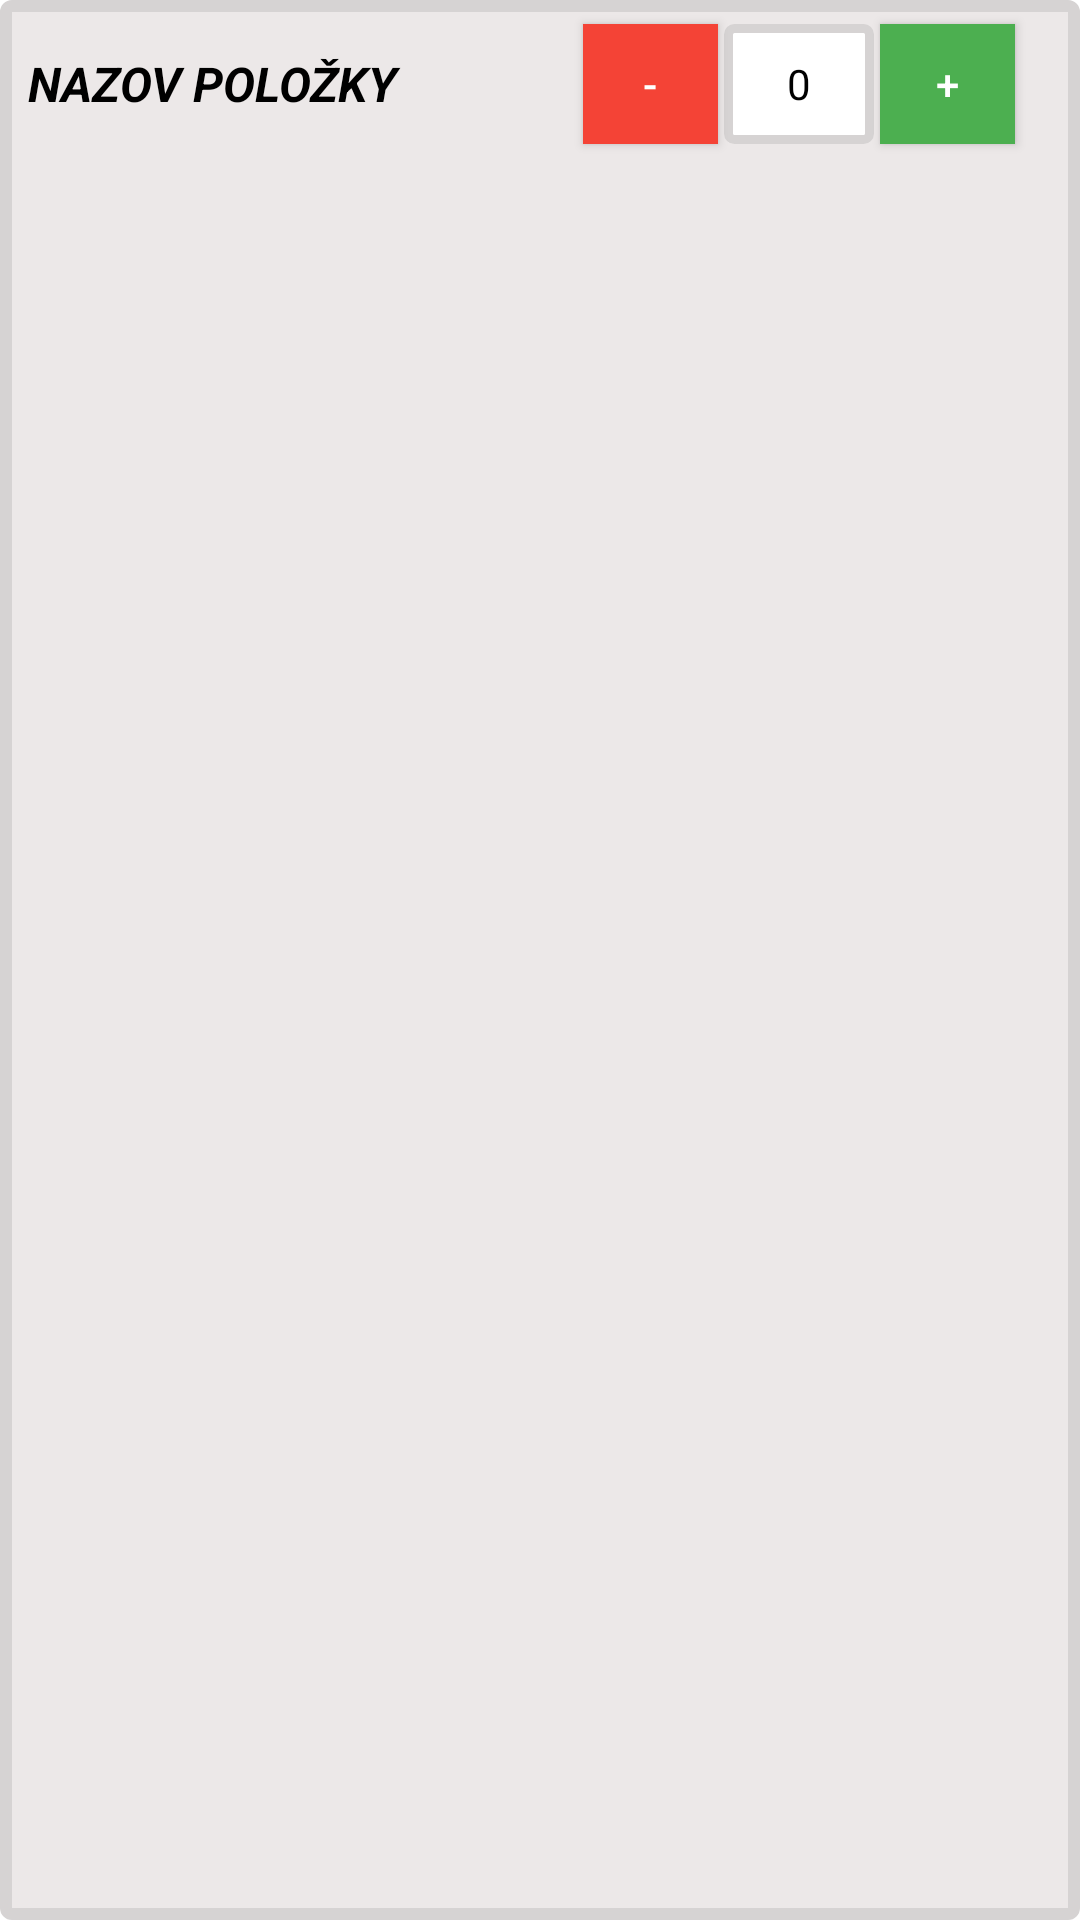

Here is an Android app screen rendered from its layout file. Give the layout XML and the strings, colors and styles it references.
<!-- AndroidManifest.xml: application theme Theme.IObjednaj -->
<!-- res/layout/polozka_item.xml -->
<?xml version="1.0" encoding="utf-8"?>
<layout xmlns:tools="http://schemas.android.com/tools"
    xmlns:android="http://schemas.android.com/apk/res/android"
    xmlns:app="http://schemas.android.com/apk/res-auto">

    <androidx.constraintlayout.widget.ConstraintLayout
        android:layout_width="350dp"
        android:layout_height="57dp"
        android:background="@drawable/oramovanie_polozka">

        <TextView
            android:id="@+id/nazov_polozky"
            android:layout_width="185dp"
            android:layout_height="40dp"
            android:layout_marginStart="5dp"
            android:layout_marginTop="8dp"
            android:gravity="center_vertical"
            android:text="@string/nazov_polo_ky"
            android:textColor="@color/black"
            android:textSize="16sp"
            android:textStyle="bold|italic"
            app:layout_constraintEnd_toEndOf="parent"
            app:layout_constraintHorizontal_bias="0.026"
            app:layout_constraintStart_toStartOf="parent"
            app:layout_constraintTop_toTopOf="parent"
            tools:ignore="TextSizeCheck" />

        <TextView
            android:id="@+id/pocet"
            android:layout_width="50dp"
            android:layout_height="40dp"
            android:layout_marginStart="2dp"
            android:background="@drawable/oramovanie_cena"
            android:gravity="center"
            android:text="@string/_0"
            android:textColor="@color/black"
            app:layout_constraintStart_toEndOf="@+id/uber"
            app:layout_constraintTop_toTopOf="@+id/nazov_polozky"
            tools:ignore="TextSizeCheck" />

        <androidx.appcompat.widget.AppCompatButton
            android:id="@+id/pridaj"
            android:layout_width="45dp"
            android:layout_height="40dp"
            android:layout_marginStart="2dp"
            android:background="@color/green"
            android:text="@string/plus"
            android:textColor="@color/white"
            app:layout_constraintStart_toEndOf="@+id/pocet"
            app:layout_constraintTop_toTopOf="@+id/nazov_polozky"
            tools:ignore="TouchTargetSizeCheck,TextContrastCheck" />

        <androidx.appcompat.widget.AppCompatButton
            android:id="@+id/uber"
            android:layout_width="45dp"
            android:layout_height="40dp"
            android:background="#F44336"
            android:text="@string/minus"
            android:textColor="@color/white"
            app:layout_constraintStart_toEndOf="@+id/nazov_polozky"
            app:layout_constraintTop_toTopOf="@+id/nazov_polozky"
            tools:ignore="TouchTargetSizeCheck,TextContrastCheck" />
    </androidx.constraintlayout.widget.ConstraintLayout>
</layout>
<!-- resources referenced by this layout -->
<resources>
  <color name="black">#FF000000</color>
  <color name="green">#4CAF50</color>
  <color name="white">#FFFFFFFF</color>
  <!-- drawable oramovanie_cena (drawable) -->
  <?xml version="1.0" encoding="utf-8"?>
  <shape xmlns:android="http://schemas.android.com/apk/res/android"
      android:shape="rectangle" >
  
      
      <solid
          android:color="@color/white" >
      </solid>
  
      
      <stroke
          android:width="3dp"
          android:color="@color/light_grey_2" >
      </stroke>
  
      
      <corners
          android:radius="2dp" >
      </corners>
  
  </shape>
  <!-- drawable oramovanie_polozka (drawable) -->
  <?xml version="1.0" encoding="utf-8"?>
  <shape xmlns:android="http://schemas.android.com/apk/res/android"
      android:shape="rectangle" >
  
      
      <solid
          android:color="@color/light_grey" >
      </solid>
  
      
      <stroke
          android:width="4dp"
          android:color="@color/light_grey_2" >
      </stroke>
  
      
      <corners
          android:radius="2dp" >
      </corners>
  
  </shape>
  <string name="_0">0</string>
  <string name="minus">-</string>
  <string name="nazov_polo_ky">NAZOV POLOŽKY</string>
  <string name="plus">+</string>
  <style name="Theme.IObjednaj" parent="Theme.MaterialComponents.DayNight.DarkActionBar">
          
          <item name="colorPrimary">@color/emerald</item>
          <item name="colorPrimaryVariant">@color/emerald</item>
          <item name="colorOnPrimary">@color/gold</item>
          
          <item name="colorSecondary">@color/emerald</item>
          <item name="colorSecondaryVariant">@color/emerald</item>
          <item name="colorOnSecondary">@color/gold</item>
          
          <item name="android:statusBarColor">?attr/colorPrimaryVariant</item>
          
      </style>
  <color name="light_grey_2">#FFD6D3D3</color>
  <color name="light_grey">#FFECE8E8</color>
  <color name="emerald">#093D30</color>
  <color name="gold">#D8AC46</color>
</resources>
